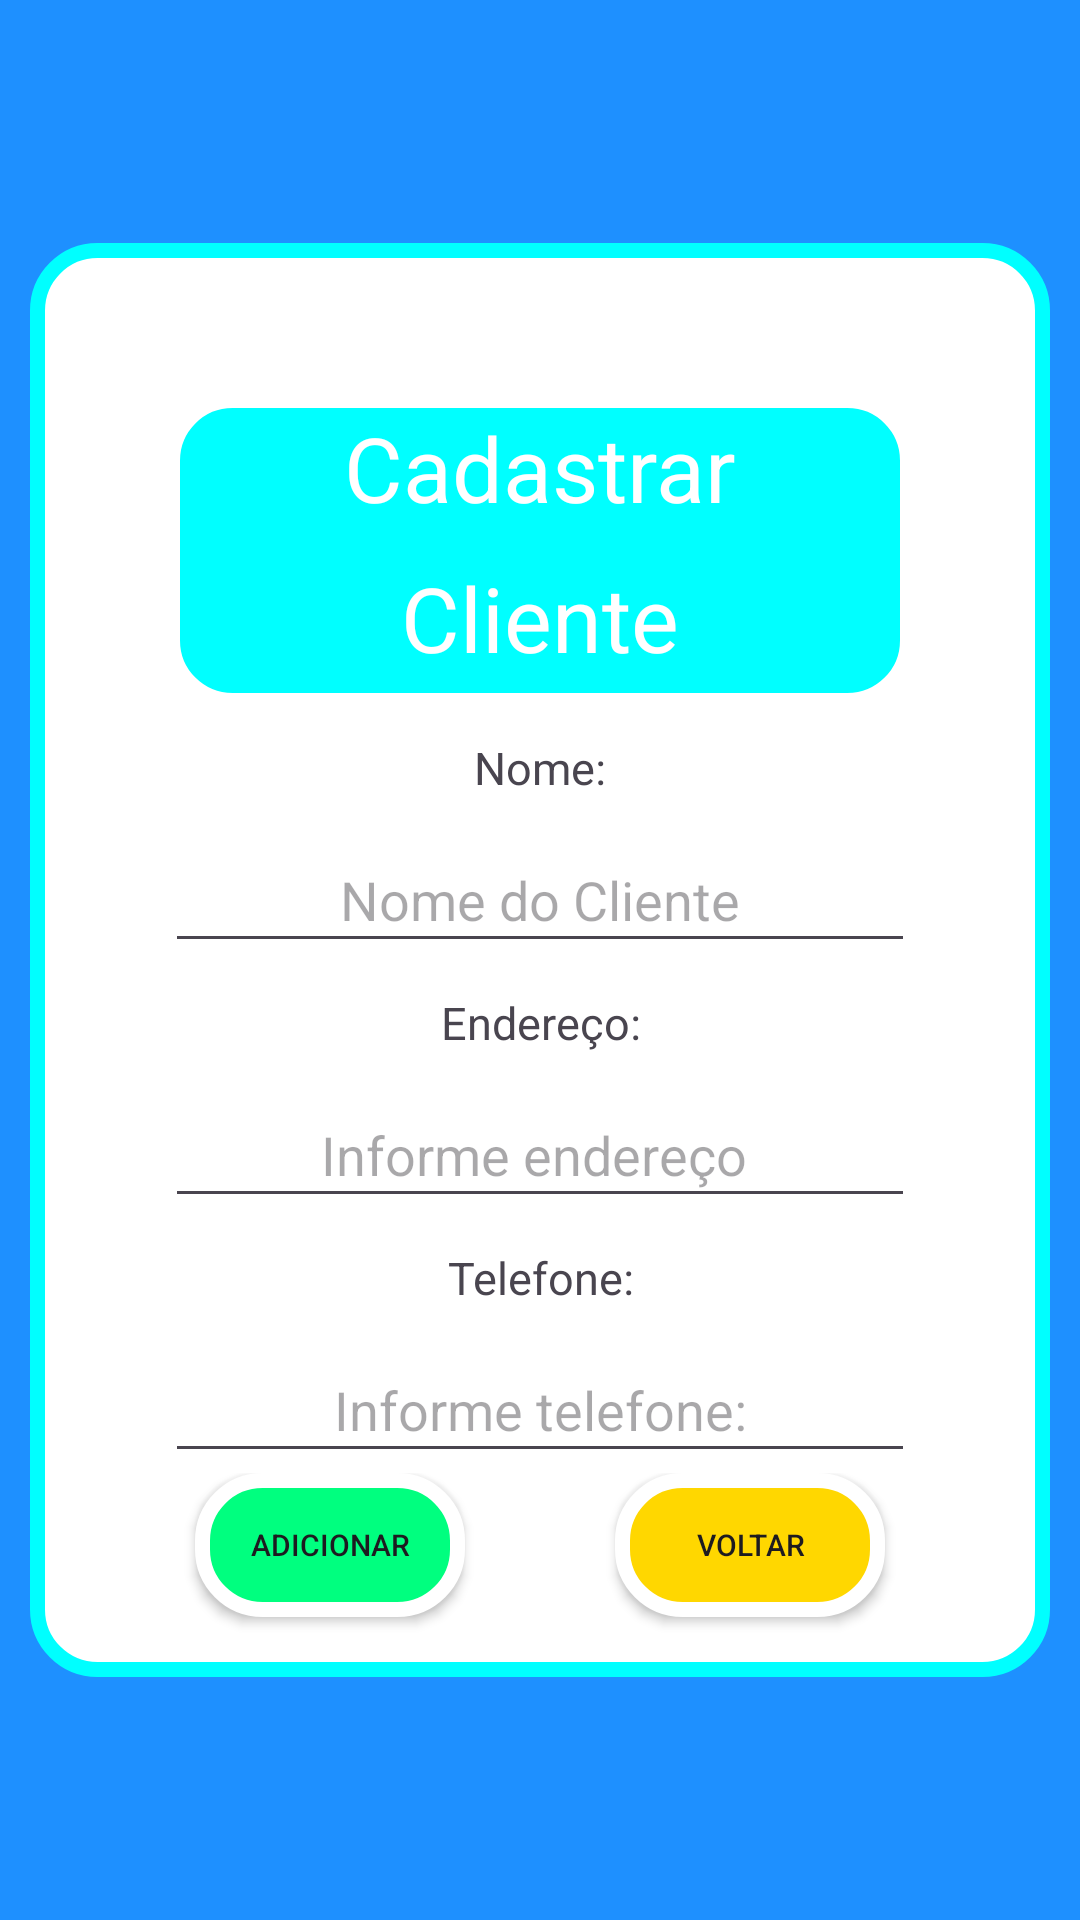

The Android layout XML behind this screen, and the referenced resources:
<!-- AndroidManifest.xml: application theme Theme.Controle_de_vendas -->
<!-- res/layout/activity_clientes.xml -->
<?xml version="1.0" encoding="utf-8"?>
<androidx.appcompat.widget.LinearLayoutCompat
    xmlns:android="http://schemas.android.com/apk/res/android"
    xmlns:app="http://schemas.android.com/apk/res-auto"
    xmlns:tools="http://schemas.android.com/tools"
    android:layout_width="match_parent"
    android:layout_height="match_parent"
    android:padding="10dp"
    android:gravity="center"
    android:background="@color/DodgerBlue"
    tools:context=".MainCliente.Clientes">

    <LinearLayout
        android:layout_width="match_parent"
        android:background="@drawable/styleview"
        android:layout_height="wrap_content"
        android:gravity="center"
        android:orientation="vertical">

        <LinearLayout
            android:layout_width="wrap_content"
            android:orientation="horizontal"
            android:layout_gravity="end"
            android:layout_height="wrap_content">
            <TextView
                android:id="@+id/dataInvestir"
                android:layout_width="wrap_content"
                android:layout_height="40dp"
                android:layout_marginTop="10dp"
                android:layout_marginRight="10dp"
                android:textSize="20sp"
                ></TextView>
        </LinearLayout>
        <androidx.appcompat.widget.LinearLayoutCompat
            android:layout_width="wrap_content"
            android:orientation="vertical"
            android:background="@drawable/stylecards"
            android:layout_height="wrap_content">
            <TextView
                android:id="@+id/textView1"
                android:layout_width="250dp"
                android:gravity="center"
                android:textSize="30sp"
                android:textColor="@color/white"
                android:layout_height="50dp"
                android:text="Cadastrar" />
            <TextView
                android:id="@+id/textView2"
                android:layout_width="250dp"
                android:gravity="center"
                android:textSize="30sp"
                android:textColor="@color/white"
                android:layout_marginBottom="5dp"
                android:layout_height="50dp"
                android:text="Cliente" />
        </androidx.appcompat.widget.LinearLayoutCompat>

        <TextView
            android:layout_width="match_parent"
            android:layout_height="40dp"
            android:gravity="center"
            android:text="Nome:"
            android:textSize="15sp" />

        <EditText
            android:id="@+id/editNomeCliente"
            android:layout_width="250dp"
            android:layout_height="45dp"
            android:gravity="center"
            android:hint="Nome do Cliente"
            android:inputType="textAutoComplete"/>
        <TextView
            android:layout_width="match_parent"
            android:layout_height="40dp"
            android:textSize="15sp"
            android:gravity="center"
            android:text="Endereço:" />

        <EditText
            android:id="@+id/editEndereco"
            android:layout_width="250dp"
            android:layout_height="45dp"
            android:ems="10"
            android:gravity="center"
            android:hint="Informe endereço "
            android:inputType="textAutoComplete" />


        <TextView
            android:layout_width="match_parent"
            android:layout_height="40dp"
            android:textSize="15sp"
            android:gravity="center"
            android:text="Telefone:" />

        <EditText
            android:id="@+id/editTelefone"
            android:layout_width="250dp"
            android:layout_height="45dp"
            android:gravity="center"
            android:inputType="phone"
            android:ems="10"
            android:hint="Informe telefone:"/>
        <LinearLayout
            android:layout_width="wrap_content"
            android:orientation="horizontal"
            android:layout_height="wrap_content">
        </LinearLayout>
        <androidx.appcompat.widget.LinearLayoutCompat
            android:layout_width="match_parent"
            android:orientation="horizontal"
            android:gravity="center"
            android:layout_height="wrap_content">
            <androidx.appcompat.widget.AppCompatButton
                android:id="@+id/botaoAddCliente"
                android:layout_width="90dp"
                android:layout_marginTop="5dp"
                android:layout_marginBottom="15dp"
                android:background="@drawable/stylesbotaoadicionar"
                android:layout_height="wrap_content"
                android:textSize="10sp"
                android:text="Adicionar" />
            <Space
                android:layout_width="50dp"
                android:layout_height="match_parent"></Space>
            <androidx.appcompat.widget.AppCompatButton
                android:id="@+id/botaoVoltarTeleInicio"
                android:layout_width="90dp"
                android:layout_marginTop="5dp"
                android:layout_marginBottom="15dp"
                android:textSize="10sp"
                android:background="@drawable/stylesbotaolista"
                android:layout_height="wrap_content"
                android:text="Voltar" />
        </androidx.appcompat.widget.LinearLayoutCompat>

    </LinearLayout>
</androidx.appcompat.widget.LinearLayoutCompat>
<!-- resources referenced by this layout -->
<resources>
  <color name="DodgerBlue">#1E90FF</color>
  <color name="white">#FFFFFFFF</color>
  <!-- drawable stylecards (drawable) -->
  <?xml version="1.0" encoding="utf-8"?>
  <shape xmlns:android="http://schemas.android.com/apk/res/android">
      <corners android:radius="20dp"/>
      <solid android:color="@color/cor_Cyan"/>
      <stroke android:color="@color/white" android:width="5dp"/>
  </shape>
  <!-- drawable stylesbotaoadicionar (drawable) -->
  <?xml version="1.0" encoding="utf-8"?>
  <shape xmlns:android="http://schemas.android.com/apk/res/android">
      <corners android:radius="20dp"/>
      <solid android:color="@color/cor_de_verde"/>
      <stroke android:color="@color/white" android:width="5dp"/>
  </shape>
  <!-- drawable stylesbotaolista (drawable) -->
  <?xml version="1.0" encoding="utf-8"?>
  <shape xmlns:android="http://schemas.android.com/apk/res/android">
      <corners android:radius="20dp"/>
      <solid android:color="@color/gold"/>
      <stroke android:color="@color/white" android:width="5dp"/>
  </shape>
  <!-- drawable styleview (drawable) -->
  <?xml version="1.0" encoding="utf-8"?>
  <shape xmlns:android="http://schemas.android.com/apk/res/android">
      <corners android:radius="20dp"/>
      <solid android:color="@color/white"/>
      <stroke android:color="@color/cor_Cyan" android:width="5dp"/>
  </shape>
  <style name="Theme.Controle_de_vendas" parent="Base.Theme.Controle_de_vendas" />
  <color name="cor_Cyan">#00FFFF</color>
  <color name="cor_de_verde">#00FF7F</color>
  <color name="gold">#FFD700</color>
  <style name="Base.Theme.Controle_de_vendas" parent="Theme.Material3.DayNight.NoActionBar">
          
          
      </style>
</resources>
